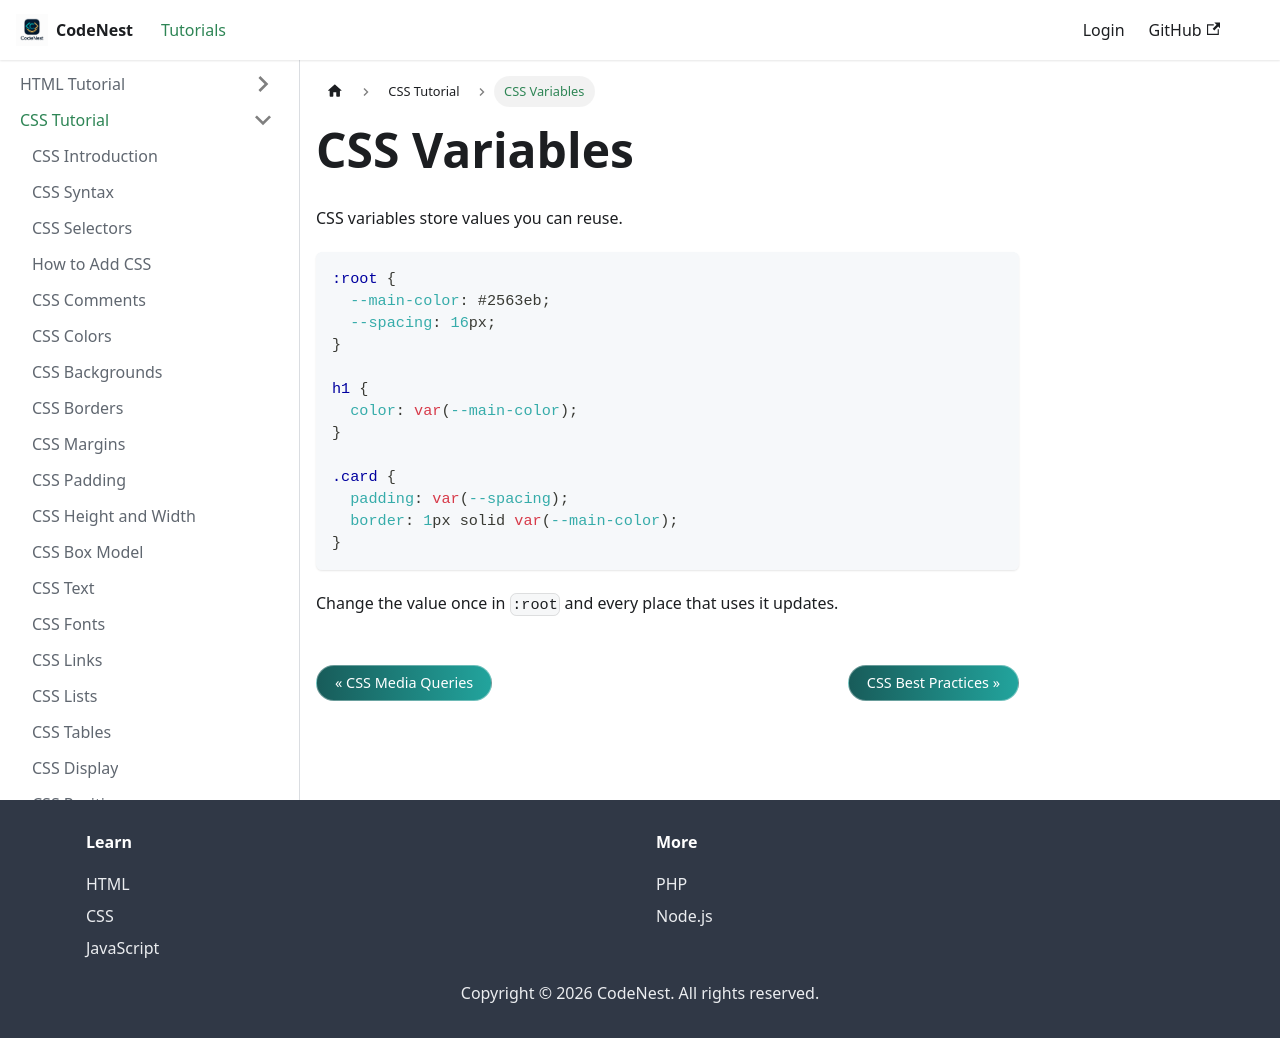

repository: adnankhan112/codenest · page: docs/css/variables.html · generator: docusaurus

---
title: CSS Variables
sidebar_position: 29
---

# CSS Variables

CSS variables store values you can reuse.

```css
:root {
  --main-color: #2563eb;
  --spacing: 16px;
}

h1 {
  color: var(--main-color);
}

.card {
  padding: var(--spacing);
  border: 1px solid var(--main-color);
}
```

Change the value once in `:root` and every place that uses it updates.
